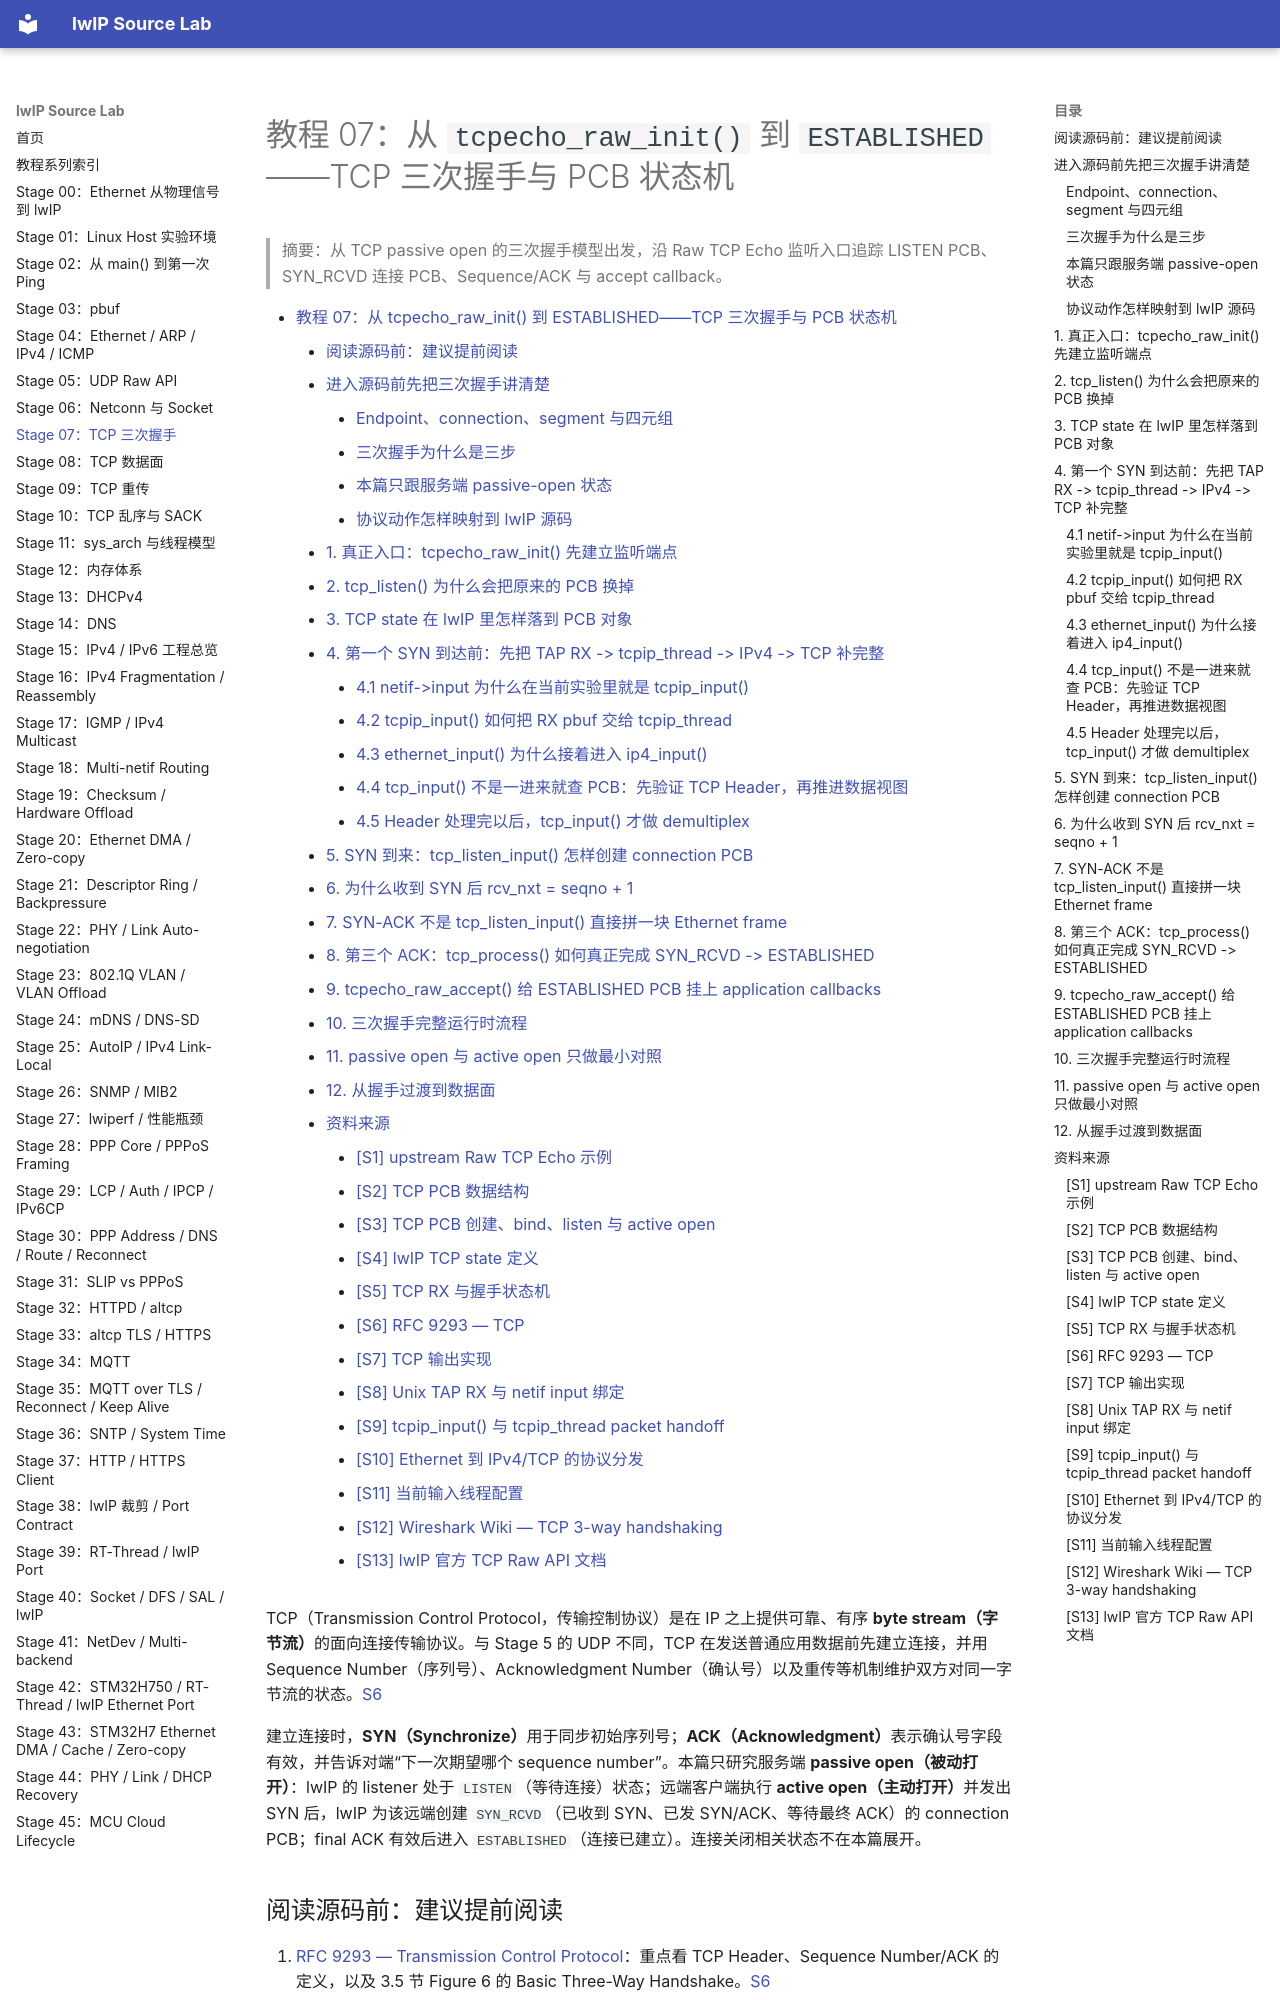

repository: wdfk-prog/lwIP-Source-Lab · page: 07-tcp-handshake/index.html · generator: mkdocs

<meta name="referrer" content="no-referrer" />

# 教程 07：从 `tcpecho_raw_init()` 到 `ESTABLISHED`——TCP 三次握手与 PCB 状态机

> 摘要：从 TCP passive open 的三次握手模型出发，沿 Raw TCP Echo 监听入口追踪 LISTEN PCB、SYN_RCVD 连接 PCB、Sequence/ACK 与 accept callback。

[TOC]

TCP（Transmission Control Protocol，传输控制协议）是在 IP 之上提供可靠、有序 **byte stream（字节流）**的面向连接传输协议。与 Stage 5 的 UDP 不同，TCP 在发送普通应用数据前先建立连接，并用 Sequence Number（序列号）、Acknowledgment Number（确认号）以及重传等机制维护双方对同一字节流的状态。[S6](#source-s6)

建立连接时，**SYN（Synchronize）**用于同步初始序列号；**ACK（Acknowledgment）**表示确认号字段有效，并告诉对端“下一次期望哪个 sequence number”。本篇只研究服务端 **passive open（被动打开）**：lwIP 的 listener 处于 `LISTEN`（等待连接）状态；远端客户端执行 **active open（主动打开）**并发出 SYN 后，lwIP 为该远端创建 `SYN_RCVD`（已收到 SYN、已发 SYN/ACK、等待最终 ACK）的 connection PCB；final ACK 有效后进入 `ESTABLISHED`（连接已建立）。连接关闭相关状态不在本篇展开。

## 阅读源码前：建议提前阅读

1. [RFC 9293 — Transmission Control Protocol](https://www.rfc-editor.org/rfc/rfc9293.html)：重点看 TCP Header、Sequence Number/ACK 的定义，以及 3.5 节 Figure 6 的 Basic Three-Way Handshake。[S6](#source-s6)
2. [Wireshark Wiki — TCP 3-way handshaking](https://wiki.wireshark.org/TCP_3_way_handshaking)：用于把三次握手的三个 segment 对应到抓包；relative sequence number（相对序列号）只是分析工具为便于阅读而换算的显示值，不改变线上真实序列号。[S12](#source-s12)
3. [lwIP 2.1.x — TCP Raw API](https://www.nongnu.org/lwip/2_1_x/group__tcp__raw.html)：用于先认识 `tcp_bind()`、`tcp_listen()`、`tcp_accept()` 等公开 Raw API；本文实现细节仍以固定 commit 为准。[S13](#source-s13)

## 进入源码前先把三次握手讲清楚

### Endpoint、connection、segment 与四元组

TCP endpoint 由本地 IP/port 描述；一条已经建立的 TCP connection 则由 **四元组**唯一标识：local IP、local port、remote IP、remote port。TCP 在线上发送的协议数据单元称为 **segment（报文段）**，每个 segment 都有 TCP Header；Header 中的 flags（标志位）说明当前 segment 是否携带 SYN、ACK 等控制语义。[S6](#source-s6)

本篇只需要先理解两个 flag：

- **SYN（Synchronize）**：用于同步双方的初始序列号并建立连接；SYN 自身会占用一个 sequence number。
- **ACK（Acknowledgment）**：表示 TCP Header 中的 Acknowledgment Number 有效；这个数值表示“下一次期望收到的 sequence number”。

每一端建立连接时选择一个 **ISN（Initial Sequence Number，初始序列号）**。如果客户端 ISN 为 `C_ISN`，服务端收到 SYN 后确认 `C_ISN + 1`；如果服务端 ISN 为 `S_ISN`，客户端 final ACK 确认 `S_ISN + 1`。[S6](#source-s6)

### 三次握手为什么是三步

```mermaid
sequenceDiagram
    participant C as Client active open
    participant L as Server listener (port 7)
    participant P as Server connection PCB

    C->>L: SYN, SEQ=C_ISN
    L->>P: create connection, LISTEN -> SYN_RCVD
    P-->>C: SYN + ACK, SEQ=S_ISN, ACK=C_ISN+1
    C->>P: ACK, ACK=S_ISN+1
    Note over P: SYN_RCVD -> ESTABLISHED, then accept callback
```

第一步只是客户端声明自己的初始 sequence space；第二步服务端同时确认客户端 SYN 并发送自己的 SYN；第三步客户端确认服务端 SYN。到 final ACK 被服务端接受时，双方才都知道“对端已经收到自己的 SYN”。[S6](#source-s6)
